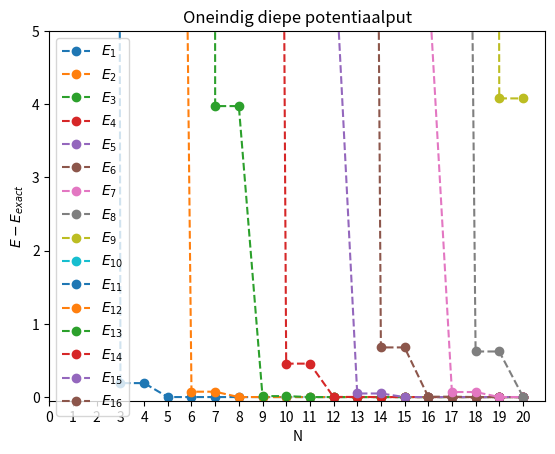
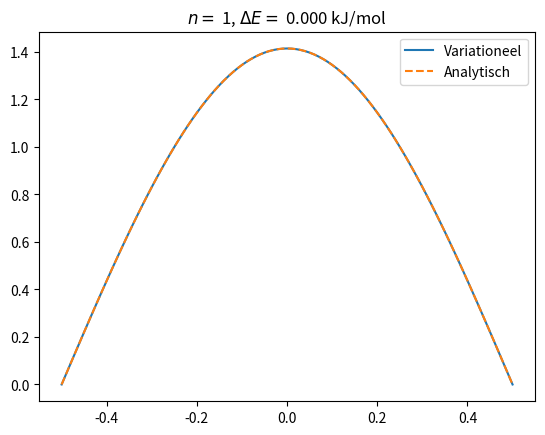
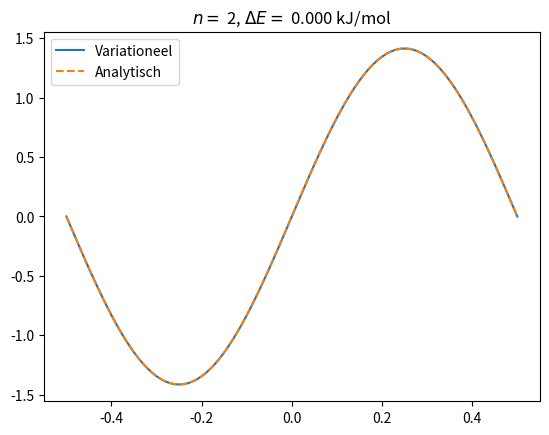
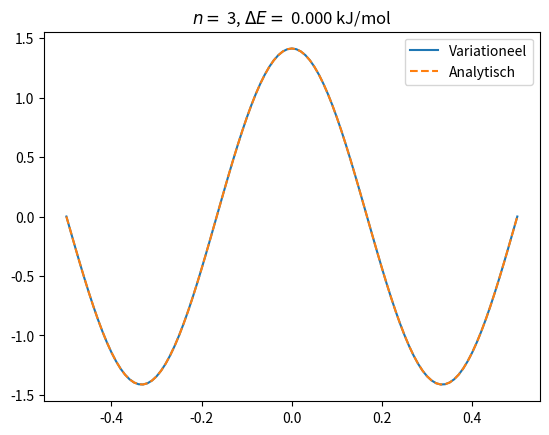
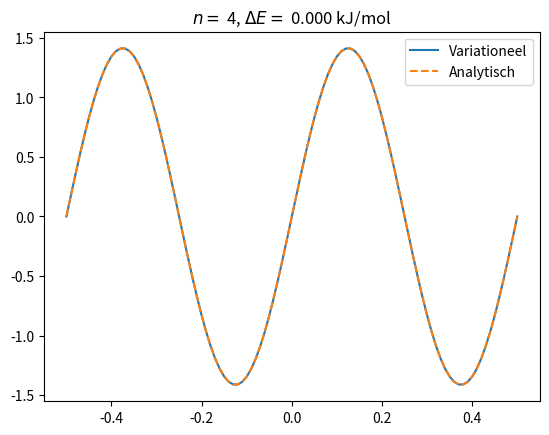
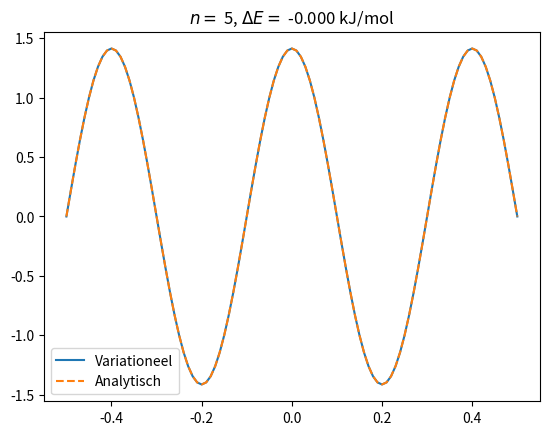
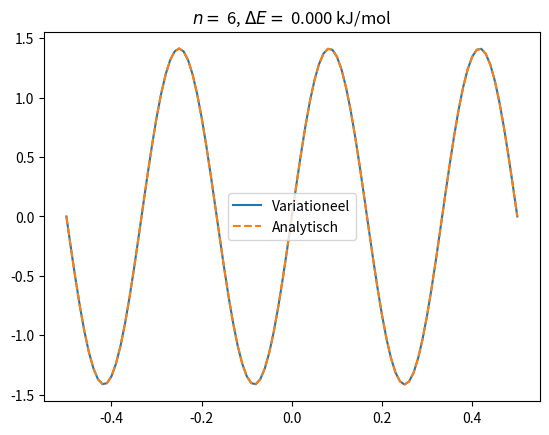
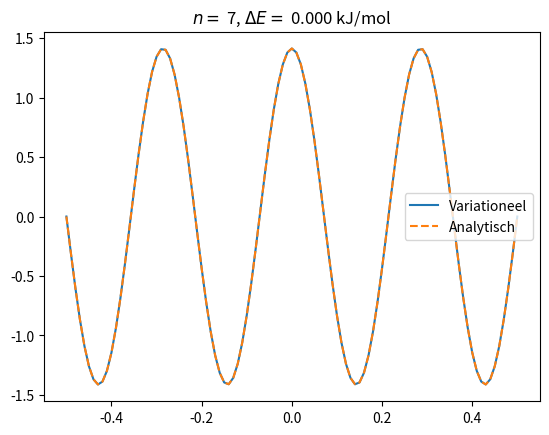
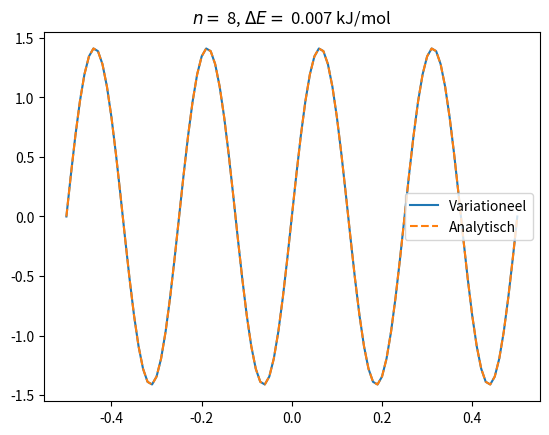
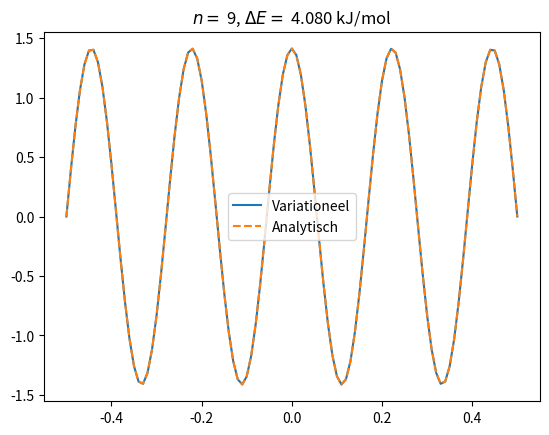
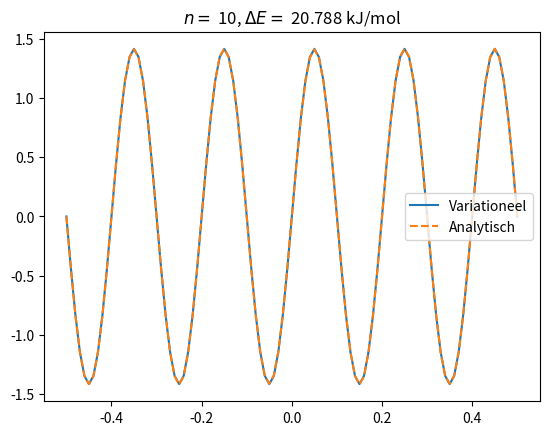
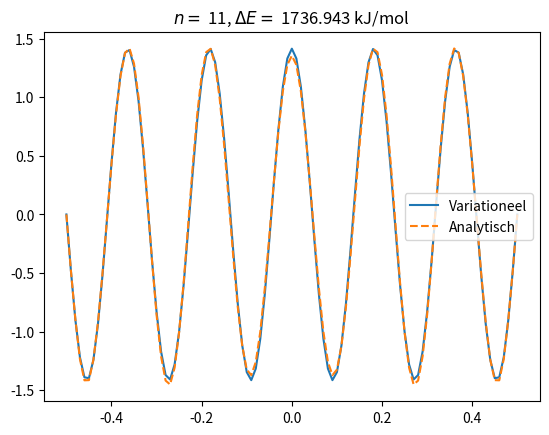
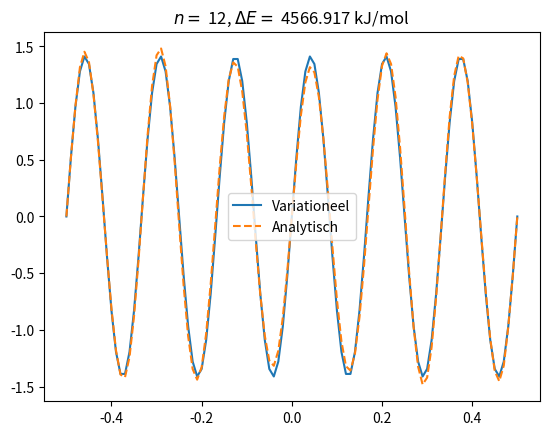
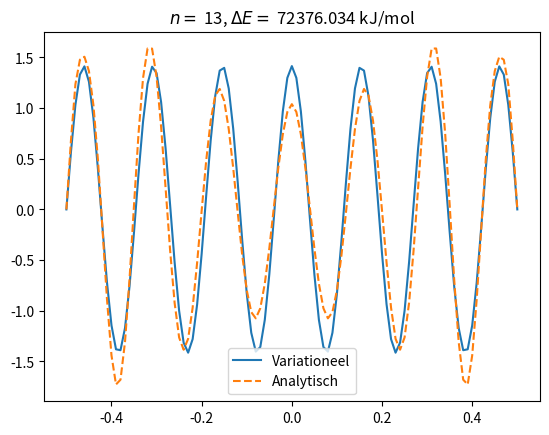
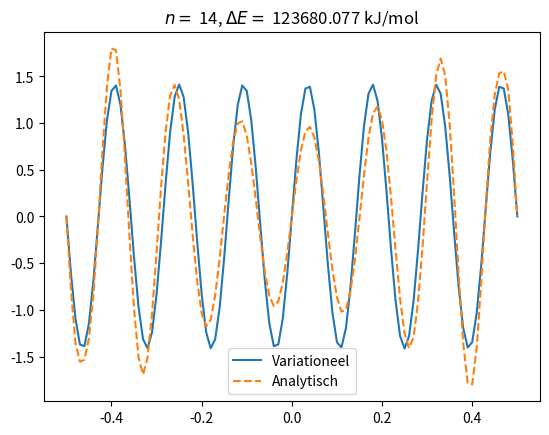
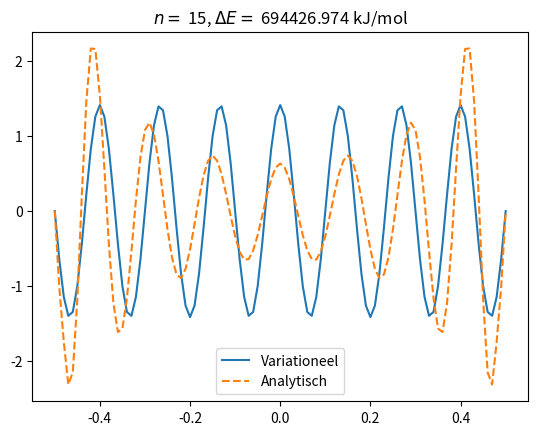

The script that saved these images, in order:
import numpy as np
from scipy.linalg import eigh
import matplotlib.pyplot as pl

kjmol = 0.0003808799176039228
electronvolt = 0.036749325919680595

def calc_matrices(N=5, L=1., a=1., p=None):
    
    n = np.arange(0, N)
    nplusm = n + np.expand_dims(n, axis=1)

    S = (0.5*L)**(nplusm + 5) * 8/((nplusm + 5)*(nplusm + 3)*(nplusm + 1))
    S *= (-1)**nplusm + 1
    T = -2 * (0.5*L)**(nplusm + 3) * (1 - nplusm - 2*n*np.expand_dims(n, axis=1))/((nplusm + 3)*(nplusm + 1))
    T = np.divide(T, nplusm - 1, out=np.zeros(T.shape), where=(nplusm - 1)!=0)
    T *= (-1)**nplusm + 1

    if p==None:
        V = np.zeros(T.shape)

    else:
        V = (0.5*L)**(nplusm + p + 5) * 8*a/((nplusm + p + 5)*(nplusm + p + 3)*(nplusm + p + 1))
        V *= (-1)**(nplusm + p) + 1

    return T + V, S

# Variationele oplossing
Nmax = 20
L = 1.

energy = np.zeros((Nmax, Nmax))
for N in np.arange(1, Nmax+1):
    H, S = calc_matrices(N, L=L)
    E, C = eigh(H, S)
    energy[N-1, :N] = E
    
# Exacte oplossing
kn = np.arange(1, Nmax+1)*np.pi/L
E_exact = kn**2/2

x = np.arange(-L/2, L/2 + 0.01, 0.01)

psi = np.zeros((N, len(x)))
psi[0::2, :] = np.sqrt(2/L) * np.cos(np.expand_dims(kn[0::2], axis=1)*x)
psi[1::2, :] = np.sqrt(2/L) * np.sin(np.expand_dims(kn[1::2], axis=1)*x)

# Plot convergentie energieniveaus
%matplotlib tk # use inline for binder

for n in np.arange(min(16, Nmax+1)):
    pl.plot(np.arange(n, Nmax) + 1, (energy[n:,n]-E_exact[n])/kjmol, 'o--', label='$E_{{{}}}$'.format(n+1))

pl.xlabel('N')
pl.ylabel('$E - E_{exact}$')
pl.xticks(np.arange(0, Nmax+1))
pl.ylim([-0.05, 5.0])
pl.legend()
pl.title('Oneindig diepe potentiaalput')
pl.show()

# Plot golffuncties
%matplotlib inline

for i in range(N):

    psi_var = np.dot(C[:, i], (x**2 - 0.25*L**2) * x**np.expand_dims(np.arange(0, N), axis=1))
    sign_corr = np.sign(psi[i, int(psi.shape[1]/2.5)]/psi_var[int(psi.shape[1]/2.5)])
    
    pl.plot(x, psi[i, :], label='Variationeel')
    pl.plot(x, sign_corr*psi_var, '--', label='Analytisch')
    pl.title('$n =$ {}, $\Delta E =$ {:.3f} kJ/mol'.format(i+1, (E-E_exact)[i]/kjmol))
    pl.legend()
    pl.show()

# Oplossing oefening 4
e = 0.5*(np.pi/L)**2
v = 16*L/(9*np.pi**2)
E_oef4 = e*(2.5 - 1.5*np.sqrt(1 + 4*v**2/(9*e**2)))

# Variationele oplossing
Nmax = 10
E0 = np.zeros(Nmax)
for N in np.arange(1, Nmax+1):
    H, S = calc_matrices(N, L=L, p=1)
    E, C = eigh(H, S)
    E0[N-1] = E[0]

%matplotlib inline
pl.plot(np.arange(Nmax) + 1, (E0-E_oef4)/kjmol, 'o--')
pl.xlabel('N')
pl.ylabel('$E_0 - E_{0, oef.\ 4}}$')
pl.ylim([-0.05, 0.7])
pl.show()
